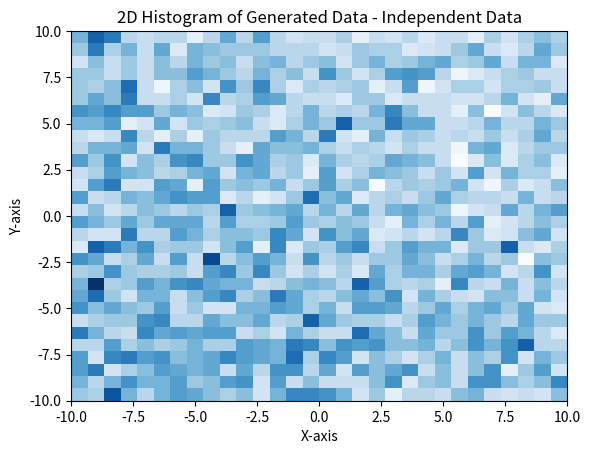
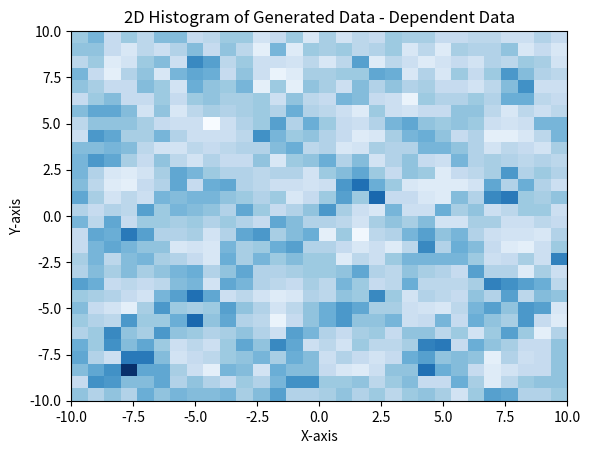

Reproduce these figures in Python, in order.
import numpy as np
import matplotlib.pyplot as plt
import pandas as pd
from scipy.optimize import minimize_scalar, minimize

np.random.seed(42)


def estimate_abs_max(f, lim):
    a, b = float(lim[0]), float(lim[1])

    def neg_abs_f(x):
        return -abs(float(f(x)))

    res = minimize_scalar(neg_abs_f, bounds=(a, b), method="bounded")
    return max(abs(float(f(a))), abs(float(f(b))), -float(res.fun))


def estimate_abs_max_2d(fxy, xlim, ylim):
    def neg_abs_f(v):
        return -abs(float(fxy(v[0], v[1])))

    # Simple grid search for a good initial guess
    x0_vals = np.linspace(xlim[0], xlim[1], 10)
    y0_vals = np.linspace(ylim[0], ylim[1], 10)
    best_v = [x0_vals[0], y0_vals[0]]
    min_val = 0
    for vx in x0_vals:
        for vy in y0_vals:
            val = neg_abs_f([vx, vy])
            if val < min_val:
                min_val = val
                best_v = [vx, vy]

    res = minimize(neg_abs_f, x0=best_v, bounds=(xlim, ylim))
    corners = [
        abs(float(fxy(xlim[0], ylim[0]))),
        abs(float(fxy(xlim[0], ylim[1]))),
        abs(float(fxy(xlim[1], ylim[0]))),
        abs(float(fxy(xlim[1], ylim[1]))),
    ]
    return max(max(corners), -float(res.fun))


def generate_data(points, lim, noise, f, bin):
    y = []

    f_max = estimate_abs_max(f, lim)
    M = 1.1 * f_max

    while len(y) < points:
        x = np.random.uniform(lim[0], lim[1], points)
        p_x = np.abs(np.asarray(f(x), dtype=float)) / M
        p_x = np.clip(p_x, 0.0, 1.0)
        random_values = np.random.uniform(0, 1, points)
        accepted = random_values < p_x
        y.extend(x[accepted].tolist())
    y = y[:points]
    y = np.array(y) + noise[:points]
    bins = np.linspace(lim[0], lim[1], bin + 1)
    return y, bins


def plot_data(x, y, xbins, ybins, name):
    plt.hist2d(x, y, bins=[xbins, ybins], cmap="Blues")
    plt.xlabel("X-axis")
    plt.ylabel("Y-axis")
    plt.title("2D Histogram of Generated Data - " + name)
    plt.savefig(name.replace(" ", "_").lower() + ".png")
    plt.show()


def get_hist_data(x, y, xbins, ybins):
    hist, xedges, yedges = np.histogram2d(x, y, bins=[xbins, ybins])
    des_x = (xedges[:-1] + xedges[1:]) / 2
    des_y = (yedges[:-1] + yedges[1:]) / 2
    out_data = []
    for i in range(len(des_x)):
        for j in range(len(des_y)):
            out_data.append([des_x[i], des_y[j], hist[i, j]])
    return out_data


def independent(
    num_x, num_y, xlim, ylim, xbin, ybin, fx, fy, noise_x=None, noise_y=None
):
    if noise_x is None:
        noise_x = np.random.normal(0, 1, num_x)
    if noise_y is None:
        noise_y = np.random.normal(0, 1, num_y)
    if num_x != num_y:
        raise ValueError("num_x and num_y must be the same for independent data.")
    x = generate_data(num_x, xlim, noise_x, fx, xbin)
    y = generate_data(num_y, ylim, noise_y, fy, ybin)
    plot_data(x[0], y[0], x[1], y[1], "Independent Data")
    hist_data = get_hist_data(x[0], y[0], x[1], y[1])
    df = pd.DataFrame(hist_data, columns=["x", "y", "count"])
    return df


def dependent(num, xlim, ylim, xbin, ybin, fxy, noise_x=None, noise_y=None):
    if noise_x is None:
        noise_x = np.random.normal(0, 1, num)
    if noise_y is None:
        noise_y = np.random.normal(0, 1, num)

    f_max = estimate_abs_max_2d(fxy, xlim, ylim)
    M = 1.1 * f_max

    x_res = []
    y_res = []

    while len(x_res) < num:
        x = np.random.uniform(xlim[0], xlim[1], num)
        y = np.random.uniform(ylim[0], ylim[1], num)
        p_xy = np.abs(np.asarray(fxy(x, y), dtype=float)) / M
        p_xy = np.clip(p_xy, 0.0, 1.0)
        random_values = np.random.uniform(0, 1, num)
        accepted = random_values < p_xy
        x_res.extend(x[accepted].tolist())
        y_res.extend(y[accepted].tolist())

    x_res = np.array(x_res[:num]) + noise_x[:num]
    y_res = np.array(y_res[:num]) + noise_y[:num]

    xbins = np.linspace(xlim[0], xlim[1], xbin + 1)
    ybins = np.linspace(ylim[0], ylim[1], ybin + 1)

    plot_data(x_res, y_res, xbins, ybins, "Dependent Data")
    hist_data = get_hist_data(x_res, y_res, xbins, ybins)
    df = pd.DataFrame(hist_data, columns=["x", "y", "count"])
    return df


if __name__ == "__main__":
    # Example usage:
    num_points = 10000
    x_limits = (-10, 10)
    y_limits = (-10, 10)
    x_bins = 30
    y_bins = 30
    covariance_matrix = [[1, 0.8], [0.8, 1]]

    df_independent = independent(
        num_points,
        num_points,
        x_limits,
        y_limits,
        x_bins,
        y_bins,
        lambda x: 4 * np.exp(-0.01 * (x - 5)),
        lambda y: 4 * np.exp(-0.01 * (y - 5)),
        noise_x=np.zeros(num_points),
        noise_y=np.zeros(num_points),
    )
    df_dependent = dependent(
        num_points,
        x_limits,
        y_limits,
        x_bins,
        y_bins,
        lambda x, y: 4
        * np.exp(-0.01 * (x - 5))
        * 4
        * np.exp(-0.01 * (y - 5))
        * (1 + 0.5 * np.sin(x) * np.sin(y)),
        noise_x=np.zeros(num_points),
        noise_y=np.zeros(num_points),
    )

    df_dependent.to_csv("dependent_data1.csv", index=False)
    df_independent.to_csv("independent_data1.csv", index=False)
